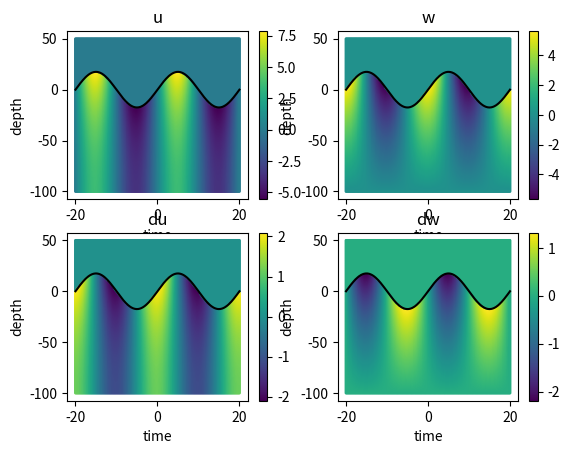
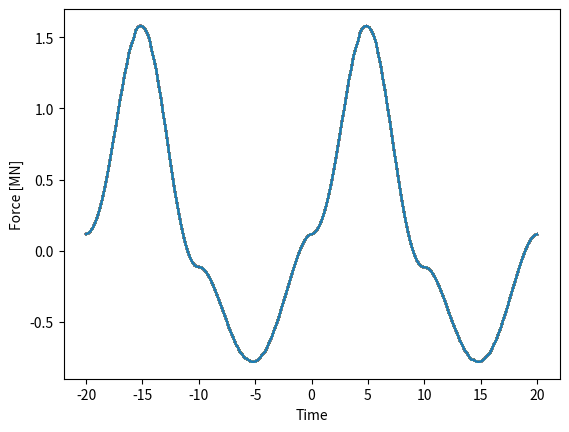

The script that saved these images, in order:
import numpy as np
from scipy import optimize
import matplotlib.pyplot as plt

def airy_kinematics(k: np.ndarray, h: np.ndarray, A: np.ndarray, x: np.ndarray,
                      omega: np.ndarray, t: np.ndarray, z: np.ndarray):
    """Generates Airy kinematics

    Args:
        k (np.ndarray): wave number
        h (np.ndarray): water depth
        A (np.ndarray): amplitude
        x (np.ndarray): spatial position
        omega (np.ndarray): angular frequency
        t (np.ndarray): temporal position
        z (np.ndarray): depth
    """
    g = 9.81

    eta = A * np.sin(omega * t - k * x)

    u = omega * A * ((np.cosh(k * (h + z))) / (np.sinh(k * h))) * np.sin(omega * t - k * x)

    w = omega * A * ((np.sinh(k * (h + z))) / (np.sinh(k * h))) * np.cos(omega * t - k * x)

    du = omega ** 2 * A * ((np.cosh(k * (h + z))) / (np.sinh(k * h))) * np.cos(omega * t - k * x)

    dw = -omega ** 2 * A * ((np.sinh(k * (h + z))) / (np.sinh(k * h))) * np.sin(omega * t - k * x)

    if z > eta:
        u = w = du = dw = 0

    return eta, u, w, du, dw

def airy_dispersion(h:np.ndarray,T:np.ndarray):
    """solves dispersion relation for wave number

    Args:
        h (np.ndarray): water depth
        T (np.ndarray): period [s]
    """

    omega = 2* np.pi / T

    f = lambda k: dispersion_diff(k,h,omega)

    k = optimize.bisect(f, 1e-7, 1)

    return k, omega


def dispersion_diff(k:np.ndarray,h:np.ndarray,omega:np.ndarray):
    """function to optimise in airy_dispersion

    Args:
        k (np.ndarray): wave number
        h (np.ndarray): water depth
        omega (np.ndarray): angular frequency
    """
    g = 9.81 
    return omega ** 2 - g * k * np.tanh(k * h)

def morison_load(u, du, diameter = 1.0, rho = 1024.0, c_m = 1.0, c_d = 1.0):
    """compute unit Morison load for a vertical cylinder

    Args:
        u (np.ndarray): horizontal velocity [m/s]
        du (np.ndarray): horizontal acceleration [m/s^2]
        diameter (float, optional): _description_. Defaults to 1.0. [m]
        rho (float, optional): _description_. Defaults to 1024.0. [kg/m^3]
        c_m (float, optional): _description_. Defaults to 1.0. [unitless]
        c_d (float, optional): _description_. Defaults to 1.0. [unitless]

    Returns:
        np.ndarray: horizontal unit morrison load [N/m]
    """

    return rho * c_m * (np.pi / 4) * (diameter ** 2) * du + 0.5 * rho * c_d * diameter * u * np.abs(u)

if __name__ == '__main__':

    h = 100
    T = 20
    A = 35/2
    
    x = 0
    n_depth = 151
    z_range = np.linspace(-h, 50, n_depth)
    dz = z_range[1] - z_range[0] 

    n_time = 200
    time = np.linspace(-20, 20, 200)

    eta = np.empty(n_time)
    u = np.empty((n_time, n_depth))
    w = np.empty((n_time, n_depth))
    du = np.empty((n_time, n_depth))
    dw = np.empty((n_time, n_depth))
    F = np.empty((n_time, n_depth))
    
    k, omega = airy_dispersion(h,T)

    for i_t, t in enumerate(time):
        for i_z, z in enumerate(z_range):
            eta[i_t], u[i_t, i_z], w[i_t, i_z], du[i_t, i_z], dw[i_t, i_z] = airy_kinematics(k,h,A,x,omega,t,z)

            F[i_t, i_z] = morison_load(u[i_t, i_z], du[i_t, i_z])

    base_shear = np.sum(F, axis=1) * dz / 1e6 # 1e6 converts to MN from N

    plt.figure()
    plt.subplot(2, 2, 1)
    z_range_grid, time_grid = np.meshgrid(z_range, time)

    plt.scatter(time_grid.flatten(), z_range_grid.flatten(), s=1, c=u.flatten())
    plt.plot(time, eta, '-k')
    plt.title('u')
    plt.xlabel('time')
    plt.ylabel('depth')
    plt.colorbar()

    plt.subplot(2, 2, 2)
    plt.scatter(time_grid.flatten(), z_range_grid.flatten(), s=1, c=w.flatten())
    plt.plot(time, eta, '-k')
    plt.title('w')
    plt.xlabel('time')
    plt.ylabel('depth')
    plt.colorbar()

    plt.subplot(2, 2, 3)
    plt.scatter(time_grid.flatten(), z_range_grid.flatten(), s=1, c=du.flatten())
    plt.plot(time, eta, '-k')
    plt.title('du')
    plt.xlabel('time')
    plt.ylabel('depth')
    plt.colorbar()

    plt.subplot(2, 2, 4)
    plt.scatter(time_grid.flatten(), z_range_grid.flatten(), s=1, c=dw.flatten())
    plt.plot(time, eta, '-k')
    plt.title('dw')
    plt.xlabel('time')
    plt.ylabel('depth')
    plt.colorbar()

    plt.figure()
    plt.plot(time_grid, base_shear)
    plt.ylabel('Force [MN]')
    plt.xlabel('Time')

    plt.show()

